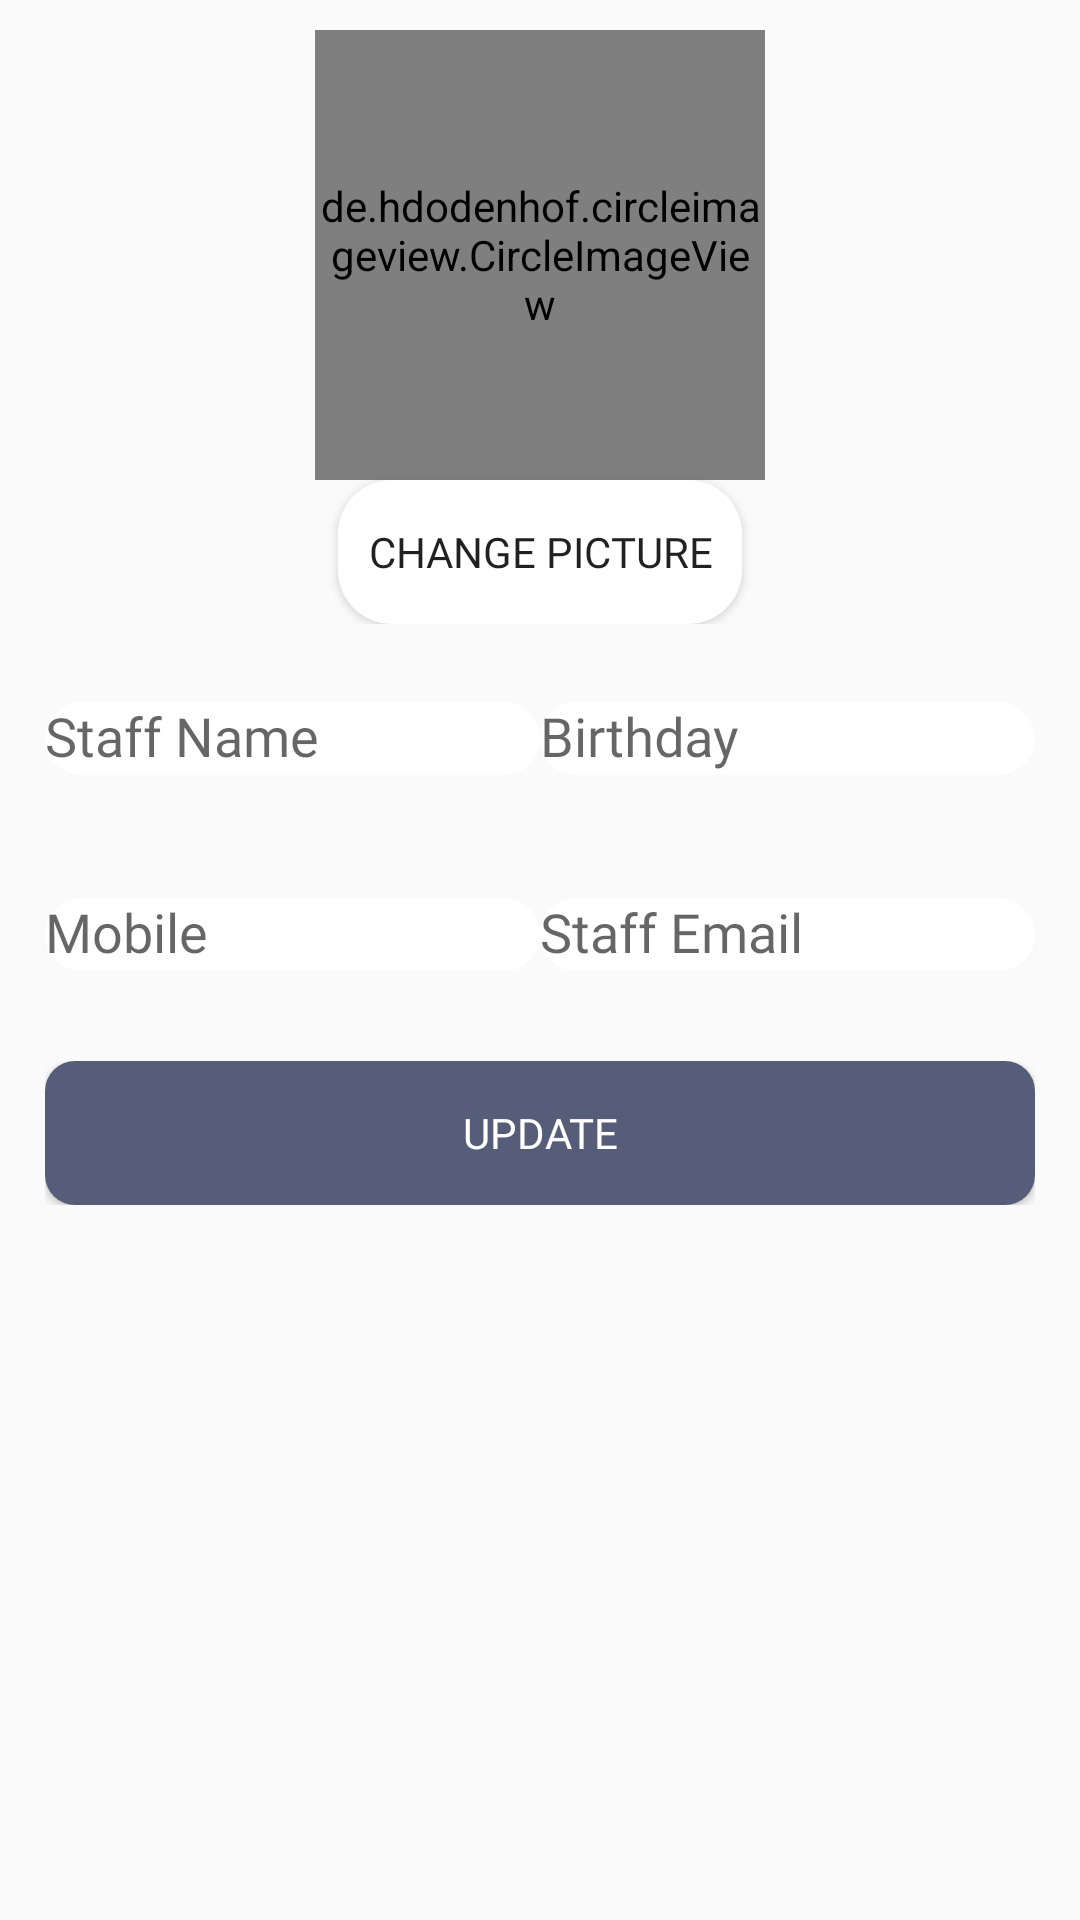

The Android layout XML behind this screen, and the referenced resources:
<!-- AndroidManifest.xml: application theme AppTheme.AppBarOverlay -->
<!-- res/layout/activity_staff_add_info.xml -->
<?xml version="1.0" encoding="utf-8"?>
<LinearLayout xmlns:android="http://schemas.android.com/apk/res/android"
    xmlns:app="http://schemas.android.com/apk/res-auto"
    xmlns:tools="http://schemas.android.com/tools"
    android:layout_width="match_parent"
    android:layout_height="match_parent"
    tools:context=".Admin.EditStaffInfo"
    android:orientation="vertical">

    <ScrollView
        android:layout_width="match_parent"
        android:layout_height="wrap_content">

        <LinearLayout
            android:layout_width="match_parent"
            android:layout_height="wrap_content"
            android:orientation="vertical">

                    <LinearLayout
                        android:layout_width="match_parent"
                        android:layout_height="wrap_content"
                        android:layout_marginTop="10dp"
                        android:orientation="vertical">

                        <de.hdodenhof.circleimageview.CircleImageView
                            android:layout_width="150dp"
                            android:layout_height="150dp"
                            android:layout_gravity="center_horizontal"
                            android:src="@mipmap/take_photo_img"
                            android:id="@+id/staff_img_view"/>

                        <Button
                            android:id="@+id/btn_change_staff_pic"
                            android:layout_width="wrap_content"
                            android:fontFamily="@font/railwaywebfont"
                            android:layout_height="wrap_content"
                            android:layout_gravity="center_horizontal"
                            android:background="@drawable/rounded_edit"
                            android:paddingLeft="10dp"
                            android:paddingRight="10dp"
                            android:paddingTop="0dp"
                            android:text="Change Picture" />
                    </LinearLayout>

                    <LinearLayout
                        android:layout_width="match_parent"
                        android:layout_height="wrap_content"
                        android:layout_margin="15dp">

                        <android.support.design.widget.TextInputLayout
                            android:layout_width="0dp"
                            android:layout_height="wrap_content"
                            android:layout_weight="0.5">

                            <AutoCompleteTextView
                                android:id="@+id/txt_staff_name"
                                android:layout_width="match_parent"
                                android:fontFamily="@font/railwaywebfont"
                                android:background="@drawable/rounded_edit"
                                android:layout_height="wrap_content"
                                android:hint="Staff Name"
                                android:tooltipText="Staff Name" />

                        </android.support.design.widget.TextInputLayout>
                        <android.support.design.widget.TextInputLayout
                            android:layout_width="0dp"
                            android:layout_height="wrap_content"
                            android:layout_weight="0.5">

                            <AutoCompleteTextView
                                android:id="@+id/txt_staff_bday"
                                android:layout_width="match_parent"
                                android:layout_height="wrap_content"
                                android:hint="Birthday"
                                android:fontFamily="@font/railwaywebfont"
                                android:background="@drawable/rounded_edit"
                                android:tooltipText="Birthday" />

                        </android.support.design.widget.TextInputLayout>

                    </LinearLayout>

                    <LinearLayout
                        android:layout_width="match_parent"
                        android:layout_height="wrap_content"
                        android:layout_margin="15dp"
                        android:orientation="horizontal">

                        <android.support.design.widget.TextInputLayout
                            android:layout_width="0dp"
                            android:layout_height="wrap_content"
                            android:layout_weight="1">

                            <AutoCompleteTextView
                                android:id="@+id/txt_staff_mobile"
                                android:layout_width="match_parent"
                                android:layout_height="wrap_content"
                                android:hint="Mobile"
                                android:fontFamily="@font/railwaywebfont"
                                android:background="@drawable/rounded_edit"
                                android:tooltipText="Mobile"
                                android:inputType="phone"/>

                        </android.support.design.widget.TextInputLayout>

                        <android.support.design.widget.TextInputLayout
                            android:layout_width="0dp"
                            android:layout_height="wrap_content"
                            android:layout_weight="1">

                            <AutoCompleteTextView
                                android:id="@+id/txt_staff_mail"
                                android:layout_width="match_parent"
                                android:layout_height="wrap_content"
                                android:hint="Staff Email"
                                android:fontFamily="@font/railwaywebfont"
                                android:background="@drawable/rounded_edit"
                                android:tooltipText="Staff Email"
                                android:inputType="textEmailAddress"/>

                        </android.support.design.widget.TextInputLayout>


                    </LinearLayout>

                    <LinearLayout
                        android:layout_width="match_parent"
                        android:layout_height="wrap_content"
                        android:layout_gravity="center"
                        android:layout_margin="15dp"
                        android:gravity="center">

                        <Button
                            android:id="@+id/btn_update_staff_info"
                            android:layout_width="0dp"
                            android:layout_height="wrap_content"
                            android:textColor="@color/white"
                            android:layout_weight="1"
                            android:background="@drawable/rounded_edit_grey"
                            android:fontFamily="@font/railwaywebfont"
                            android:paddingLeft="10dp"
                            android:paddingRight="10dp"
                            android:paddingTop="0dp"
                            android:tag="a"
                            android:text="UPDATE" />

                    </LinearLayout>
        </LinearLayout>
    </ScrollView>
</LinearLayout>
<!-- resources referenced by this layout -->
<resources>
  <color name="white">#ffffff</color>
  <!-- drawable rounded_edit (drawable) -->
  <?xml version="1.0" encoding="utf-8"?>
  <shape xmlns:android="http://schemas.android.com/apk/res/android"
      android:shape="rectangle" android:padding="10dp">
  
          <solid android:color="#FFFFFF"/>
              <corners
                  android:radius="18dp"/>
  </shape>
  <!-- drawable rounded_edit_grey (drawable) -->
  <?xml version="1.0" encoding="utf-8"?>
  <shape xmlns:android="http://schemas.android.com/apk/res/android"
      android:shape="rectangle" android:padding="10dp">
  
  
      <solid android:color="#565d79"/>
      <corners
          android:radius="10dp"/>
  </shape>
  <!-- mipmap take_photo_img: png bitmap (mipmap-hdpi, 4791 bytes) -->
  <style name="AppTheme.AppBarOverlay">CustomTabLayout</style>
</resources>
